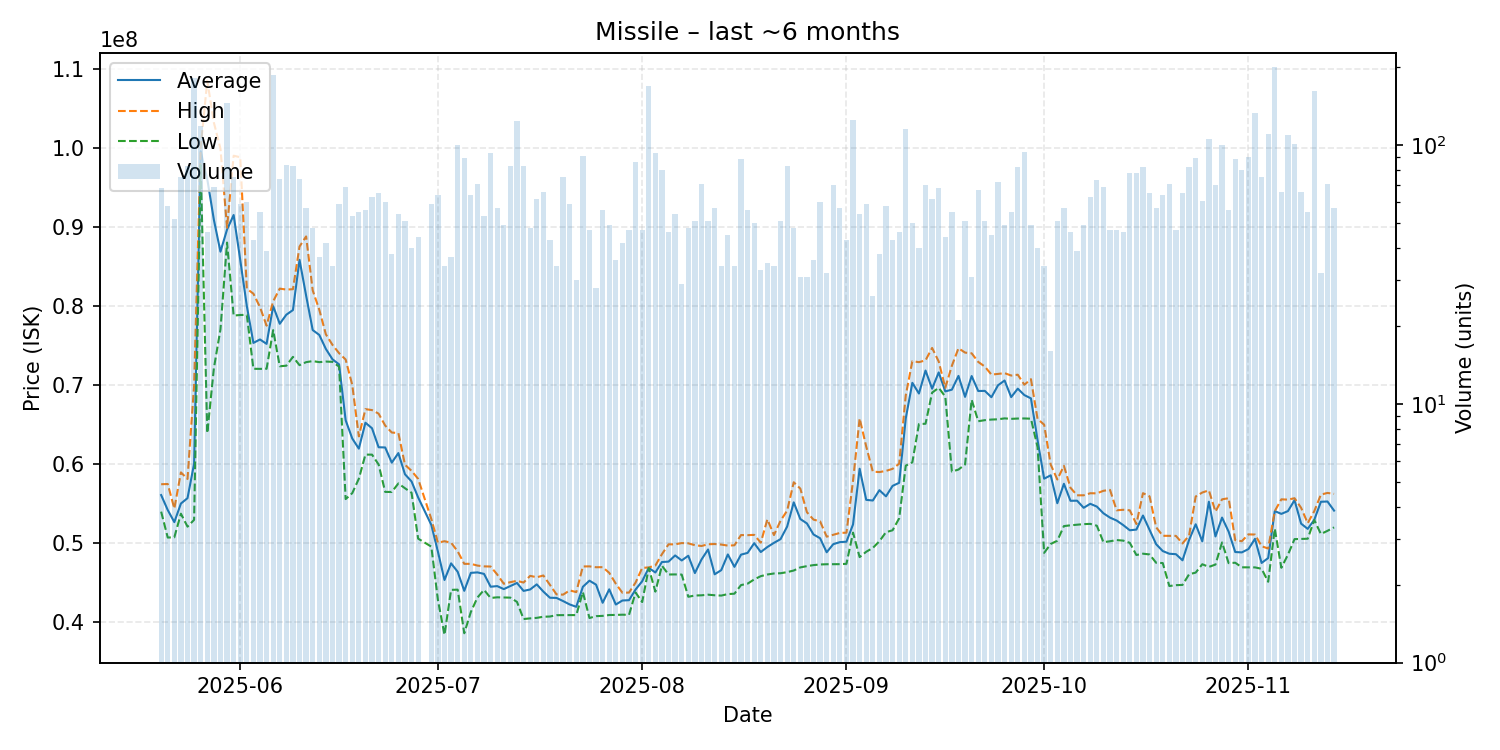

The data file committed next to this chart (first rows):
date, average, highest, lowest, order_count, volume
2025-05-20, 56029559, 57400000, 53930000, 37, 68
2025-05-21, 54136897, 57430000, 50650000, 37, 58
2025-05-22, 52602885, 54320000, 50680000, 30, 52
2025-05-23, 54956000, 58900000, 53670000, 41, 75
2025-05-24, 55638795, 58070000, 52030000, 45, 83
2025-05-25, 60000000, 69900000, 52890000, 92, 182
2025-05-26, 99570000, 100000000, 97800000, 64, 119
2025-05-27, 96035000, 108500000, 63870000, 25, 46
2025-05-28, 90893913, 103200000, 72075000, 52, 69
2025-05-29, 86849756, 99900000, 77010000, 37, 41
2025-05-30, 89650000, 89890000, 88000000, 77, 146
2025-05-31, 91491333, 99000000, 78760000, 55, 75
2025-06-01, 85818983, 98810000, 78830000, 47, 59
2025-06-02, 79973833, 82160000, 78850000, 40, 60
2025-06-03, 75296512, 81530000, 72020000, 31, 43
2025-06-04, 75732000, 79830000, 72010000, 43, 55
2025-06-05, 75174872, 77480000, 72020000, 32, 39
2025-06-06, 79950000, 80570000, 76920000, 79, 187
2025-06-07, 77719730, 82175000, 72340000, 42, 74
2025-06-08, 78869762, 82050000, 72410000, 47, 84
2025-06-09, 79455422, 82100000, 73530000, 53, 83
2025-06-10, 85816486, 87500000, 72480000, 49, 74
2025-06-11, 81284737, 88780000, 72860000, 38, 57
2025-06-12, 76923750, 81950000, 72995000, 41, 48
2025-06-13, 76307027, 79490000, 72860000, 28, 37
2025-06-14, 74529048, 76380000, 72935000, 32, 42
2025-06-15, 73222353, 75050000, 72900000, 25, 34
2025-06-16, 72580847, 74000000, 72300000, 37, 59
2025-06-17, 65502754, 73190000, 55520000, 45, 69
2025-06-18, 63196604, 69985000, 56270000, 30, 53
2025-06-19, 61907091, 63460000, 58095000, 34, 55
2025-06-20, 65190000, 66910000, 61150000, 38, 56
2025-06-21, 64488571, 66790000, 61150000, 41, 63
2025-06-22, 62084923, 66340000, 59900000, 52, 65
2025-06-23, 62056500, 64830000, 56430000, 36, 60
2025-06-24, 60132895, 63950000, 56420000, 31, 38
2025-06-25, 61346852, 63880000, 57500000, 40, 54
2025-06-26, 58664314, 59870000, 56895000, 38, 51
2025-06-27, 57754500, 59100000, 56320000, 25, 40
2025-06-28, 55728409, 58080000, 50510000, 35, 44
2025-06-30, 52253051, 53000000, 49500000, 32, 59
2025-07-01, 48870156, 50000000, 42760000, 46, 64
2025-07-02, 45277059, 50185000, 38325000, 26, 34
2025-07-03, 47381081, 50000000, 44025000, 28, 37
2025-07-04, 46316000, 48900000, 44050000, 54, 100
2025-07-05, 43902697, 47320000, 38530000, 52, 89
2025-07-06, 46177812, 47320000, 41225000, 37, 64
2025-07-07, 46236620, 47100000, 43055000, 46, 71
2025-07-08, 46047925, 47000000, 44020000, 38, 53
2025-07-09, 44423441, 46980000, 43000000, 30, 93
2025-07-10, 44501404, 45970000, 43080000, 32, 57
2025-07-11, 44121224, 44800000, 43055000, 28, 49
2025-07-12, 44513133, 45000000, 43040000, 44, 83
2025-07-13, 44900000, 45170000, 42500000, 61, 124
2025-07-14, 43893494, 44950000, 40330000, 54, 83
2025-07-15, 44074167, 45800000, 40415000, 35, 48
2025-07-16, 44720484, 45620000, 40480000, 38, 62
2025-07-17, 43810303, 45845000, 40620000, 43, 66
2025-07-18, 43027209, 44660000, 40650000, 31, 43
2025-07-19, 43006176, 43450000, 40820000, 27, 34
... 118 more rows
